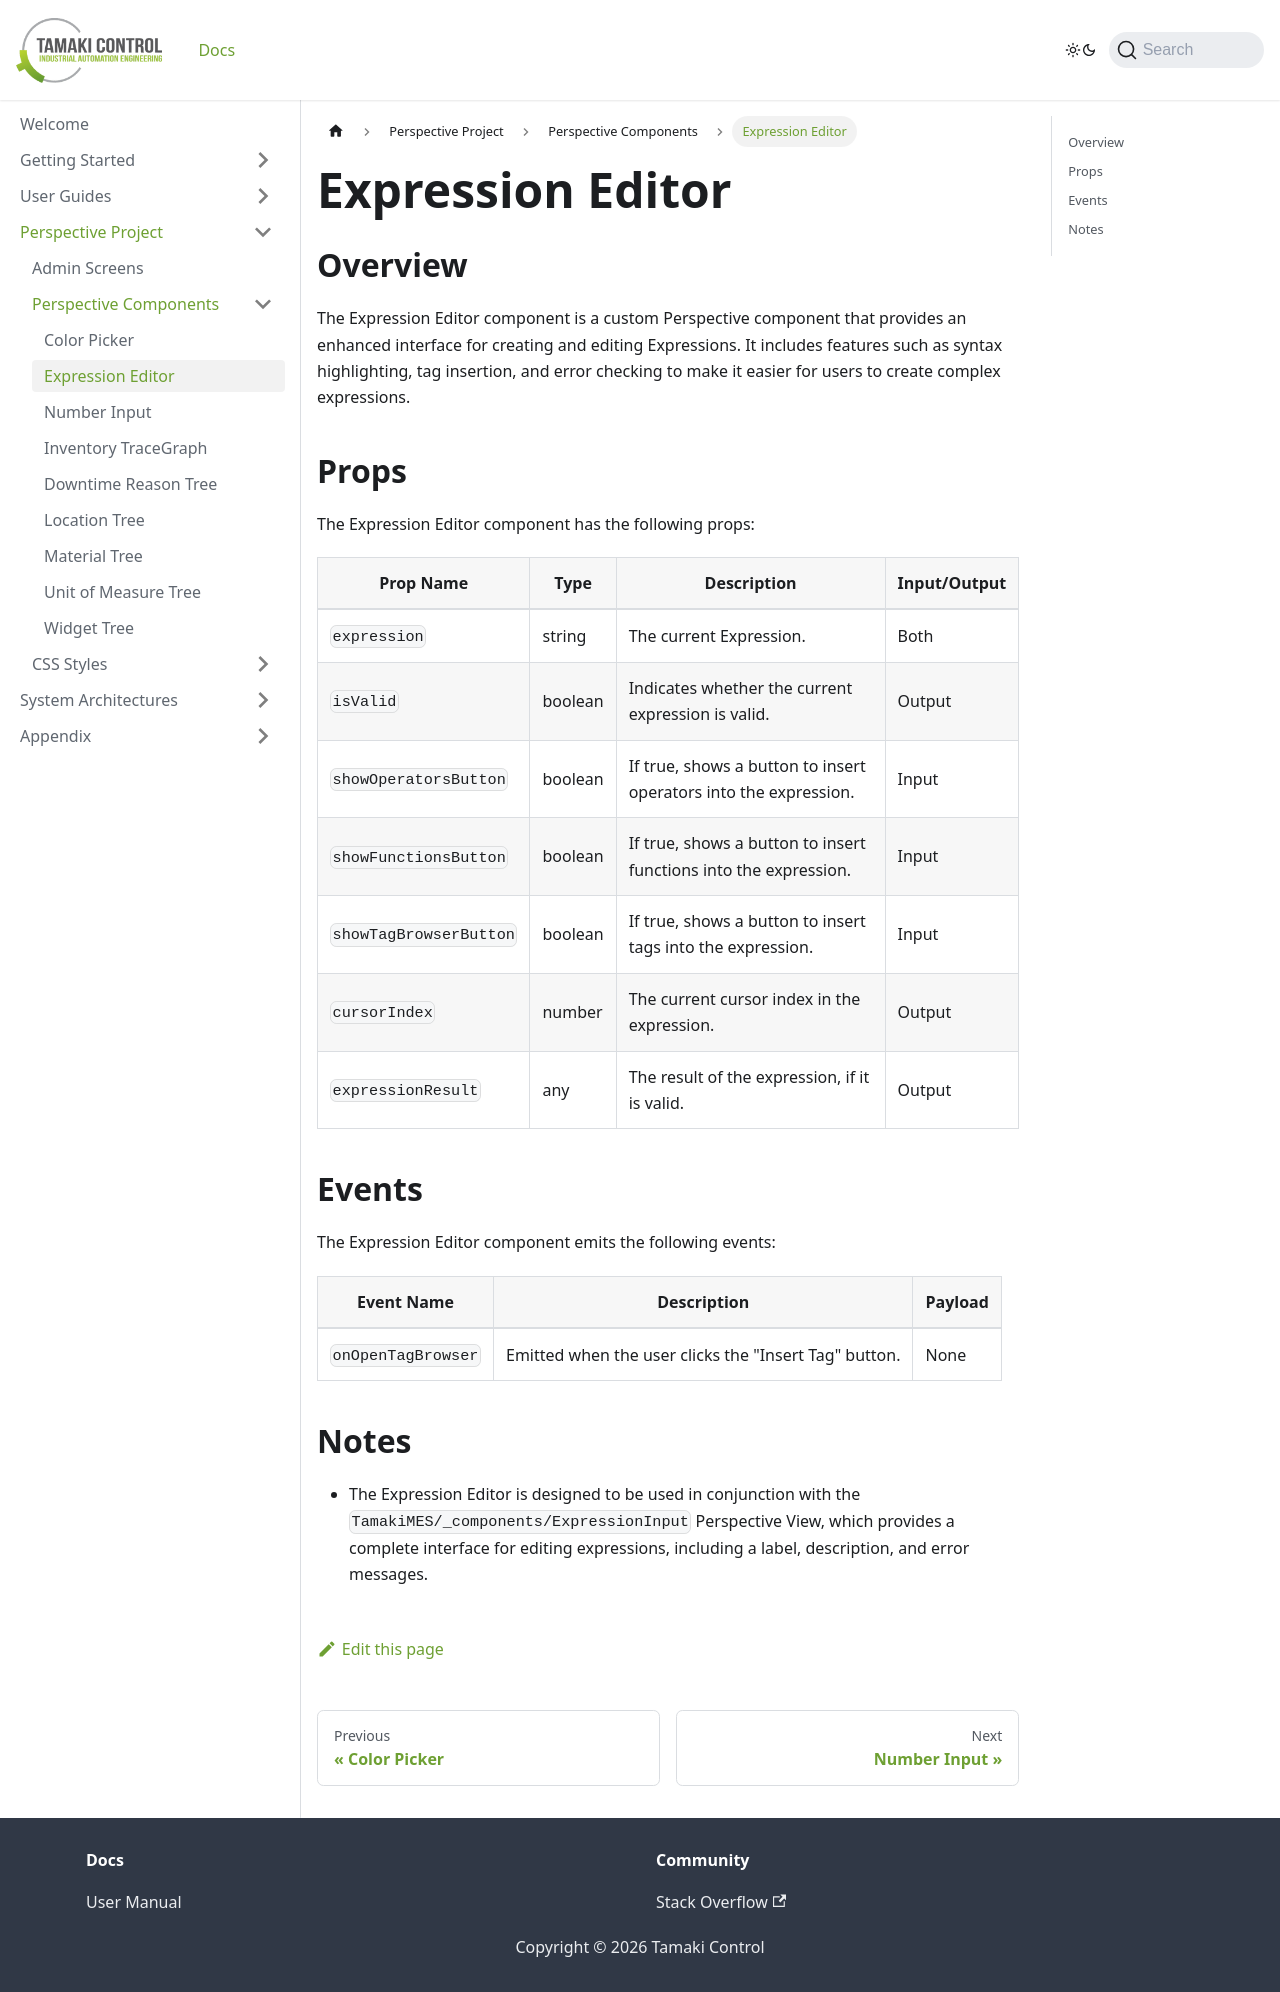

repository: TamakiControl/tamaki-mes-docs · page: docs/perspective-project/perspective-components/expression-editor/index.html · generator: docusaurus

---
sidebar_position: 2
sidebar_label: Expression Editor
title: Expression Editor
---

## Overview

The Expression Editor component is a custom Perspective component that provides an enhanced interface for creating and editing Expressions. It includes features such as syntax highlighting, tag insertion, and error checking to make it easier for users to create complex expressions.

## Props

The Expression Editor component has the following props:
| Prop Name | Type | Description | Input/Output |
| --------- | ---- | ----------- | -------------- |
| `expression` | string | The current Expression. | Both |
| `isValid` | boolean | Indicates whether the current expression is valid. | Output |
| `showOperatorsButton` | boolean | If true, shows a button to insert operators into the expression. | Input |
| `showFunctionsButton` | boolean | If true, shows a button to insert functions into the expression. | Input |
| `showTagBrowserButton` | boolean | If true, shows a button to insert tags into the expression. | Input |
| `cursorIndex` | number | The current cursor index in the expression. | Output |
| `expressionResult` | any | The result of the expression, if it is valid. | Output |

## Events

The Expression Editor component emits the following events:
| Event Name | Description | Payload |
| ---------- | ----------- | ------- |
| `onOpenTagBrowser` | Emitted when the user clicks the "Insert Tag" button. | None |

## Notes

- The Expression Editor is designed to be used in conjunction with the `TamakiMES/_components/ExpressionInput` Perspective View, which provides a complete interface for editing expressions, including a label, description, and error messages.
